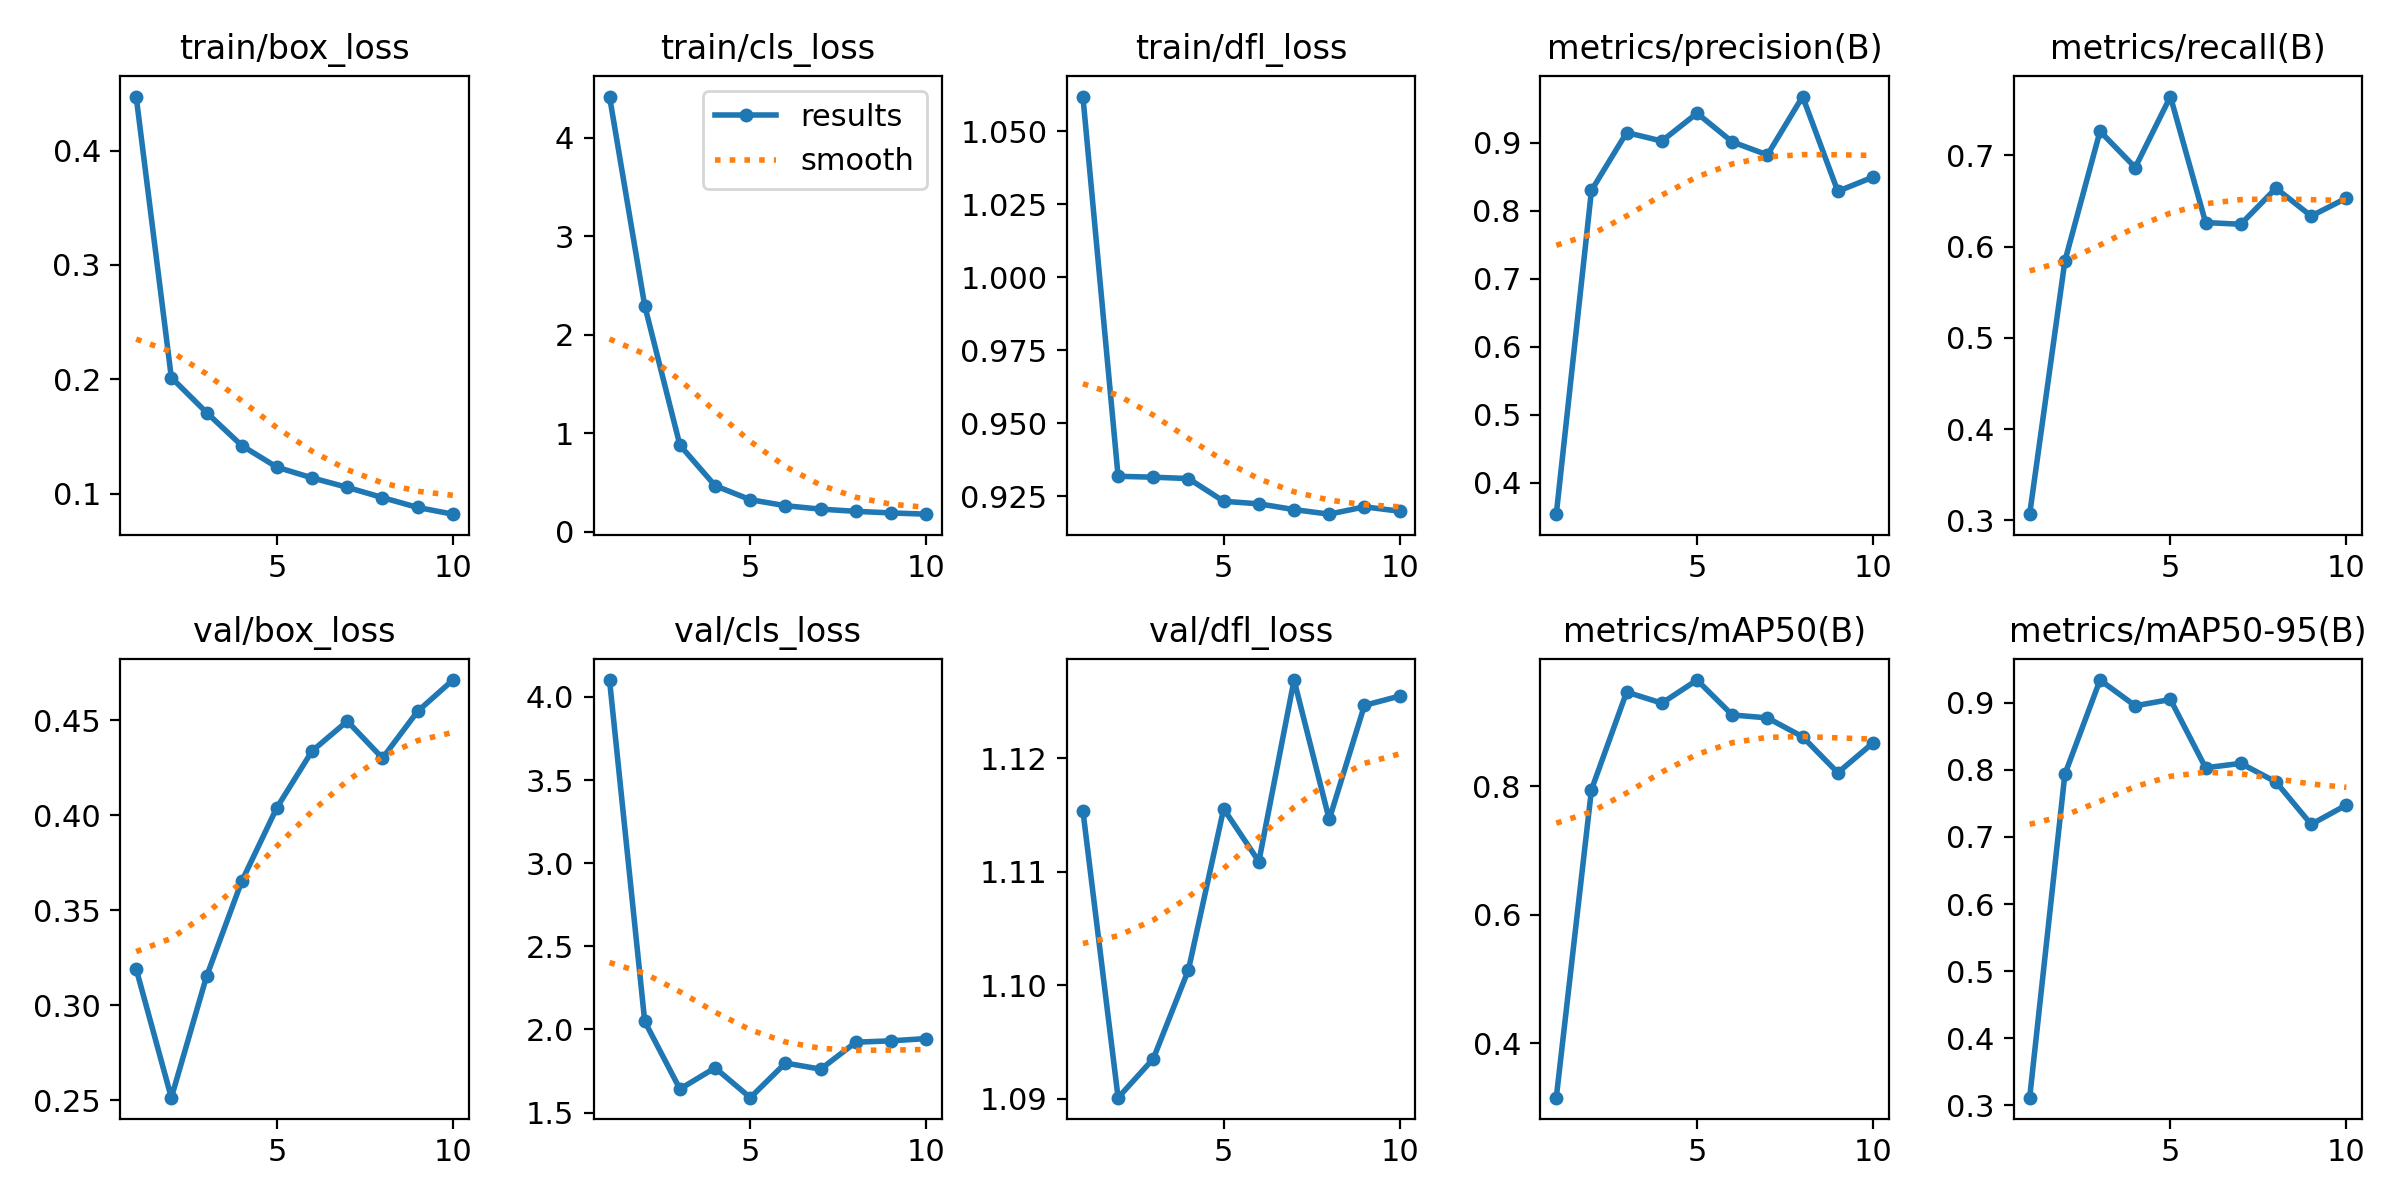

The file beside this chart, header and first rows:
epoch, time, train/box_loss, train/cls_loss, train/dfl_loss, metrics/precision(B), metrics/recall(B), metrics/mAP50(B), metrics/mAP50-95(B), val/box_loss, val/cls_loss, val/dfl_loss, lr/pg0, lr/pg1, lr/pg2
1, 94.08, 0.4472, 4.421, 1.062, 0.3538, 0.3067, 0.3152, 0.3116, 0.3191, 4.101, 1.115, 8.32099e-05, 8.32099e-05, 8.32099e-05
2, 171.1, 0.2015, 2.296, 0.9319, 0.8296, 0.584, 0.7947, 0.793, 0.2513, 2.049, 1.09, 0.0001501, 0.0001501, 0.0001501
3, 247.6, 0.171, 0.8776, 0.9316, 0.9146, 0.7265, 0.9467, 0.9335, 0.3151, 1.642, 1.094, 0.0002004, 0.0002004, 0.0002004
4, 321.7, 0.1421, 0.4658, 0.9311, 0.9022, 0.6867, 0.9294, 0.8952, 0.3652, 1.769, 1.101, 0.0001757, 0.0001757, 0.0001757
5, 398.7, 0.1232, 0.3234, 0.9234, 0.9431, 0.7645, 0.9654, 0.9045, 0.4041, 1.59, 1.116, 0.000151, 0.000151, 0.000151
6, 475.1, 0.1138, 0.2622, 0.9225, 0.901, 0.6264, 0.9111, 0.8028, 0.4339, 1.798, 1.111, 0.0001263, 0.0001263, 0.0001263
7, 553.4, 0.1056, 0.2275, 0.9205, 0.8818, 0.6245, 0.9065, 0.8094, 0.4495, 1.761, 1.127, 0.0001015, 0.0001015, 0.0001015
8, 629.2, 0.0966, 0.2051, 0.9189, 0.9676, 0.6641, 0.8771, 0.7817, 0.4301, 1.923, 1.115, 7.675e-05, 7.675e-05, 7.675e-05
9, 705.9, 0.08799, 0.1889, 0.9214, 0.8284, 0.6335, 0.8211, 0.7186, 0.4547, 1.932, 1.125, 5.2e-05, 5.2e-05, 5.2e-05
10, 782.2, 0.08211, 0.1763, 0.92, 0.8491, 0.6531, 0.8675, 0.7474, 0.4712, 1.945, 1.125, 2.725e-05, 2.725e-05, 2.725e-05
